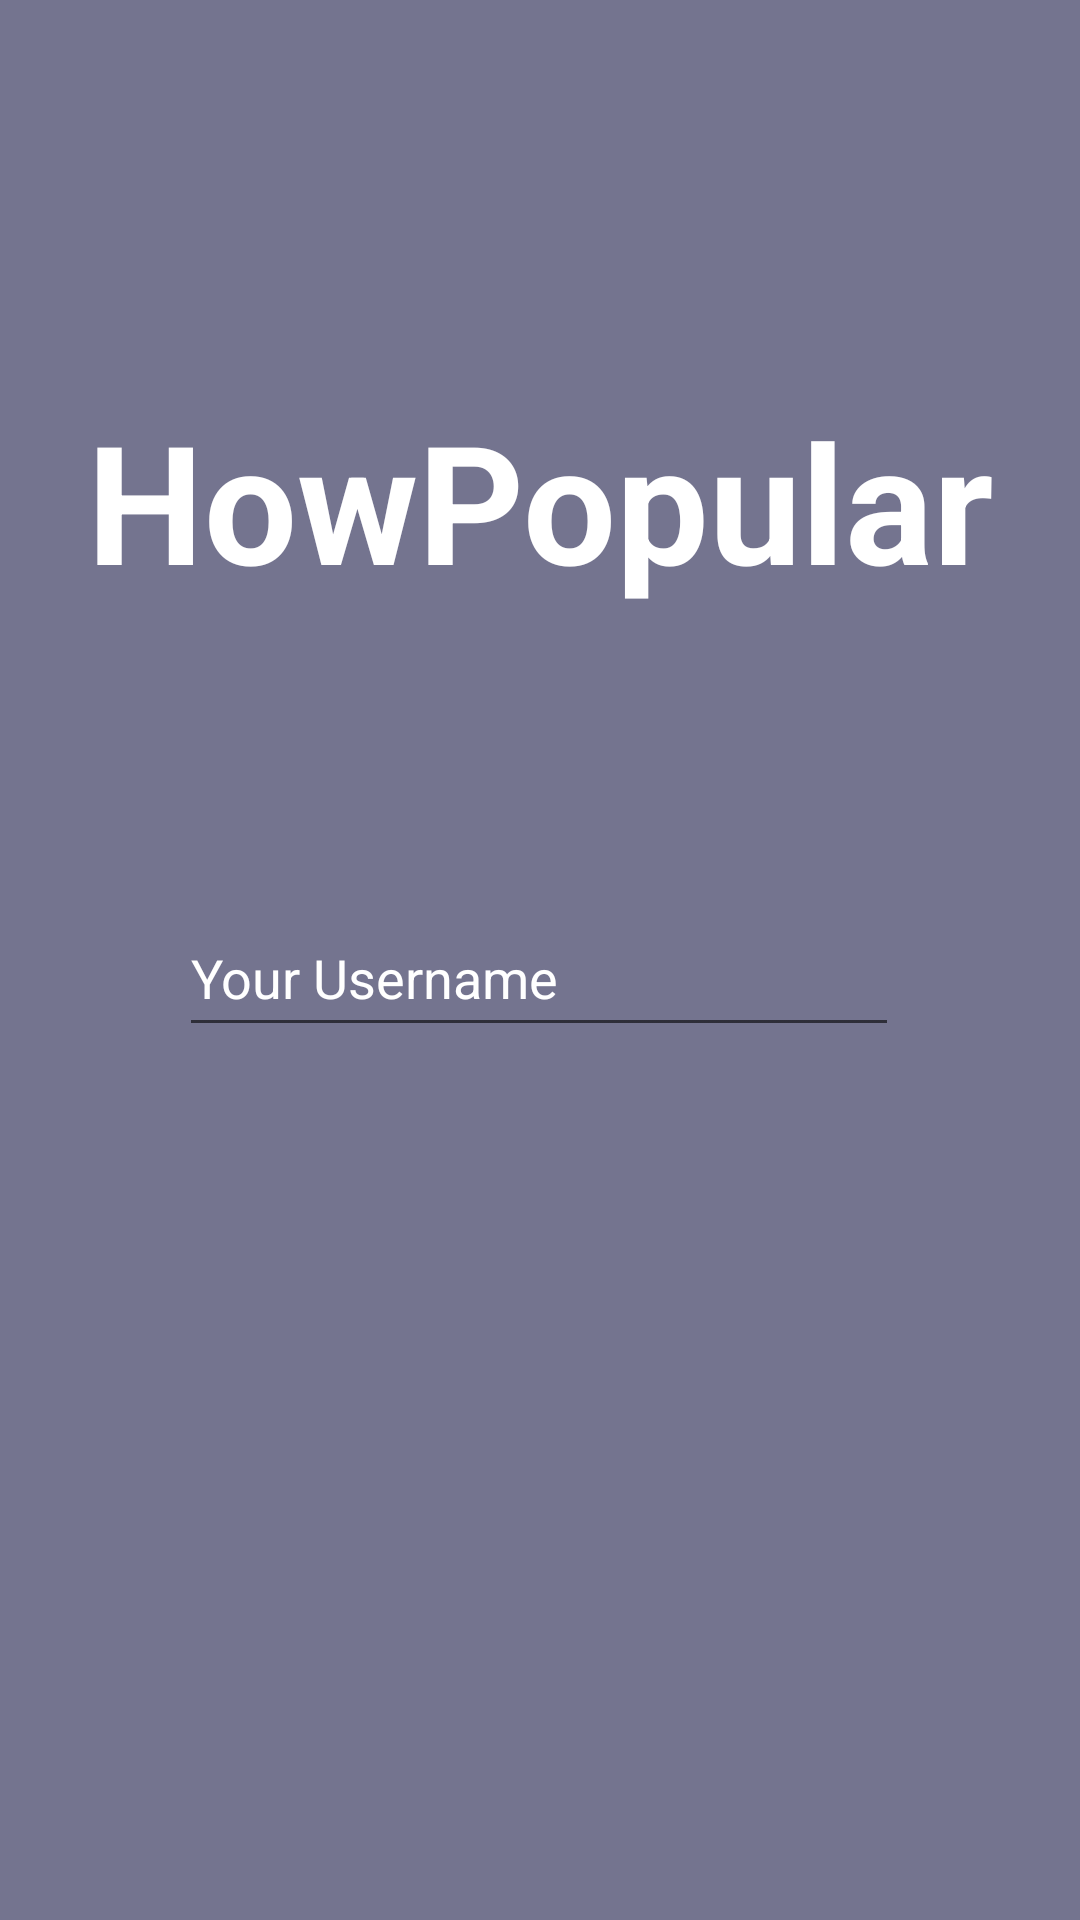

This screen was rendered from an Android layout file. Write that file and the resources it references.
<!-- AndroidManifest.xml: application theme Theme.HowPopular -->
<!-- res/layout/activity_login.xml -->
<?xml version="1.0" encoding="utf-8"?>
<androidx.constraintlayout.widget.ConstraintLayout xmlns:android="http://schemas.android.com/apk/res/android"
    xmlns:app="http://schemas.android.com/apk/res-auto"
    xmlns:tools="http://schemas.android.com/tools"
    android:background="@color/soft_black"
    android:layout_width="match_parent"
    android:layout_height="match_parent">

    <EditText
            android:id="@+id/etLogin"
            android:layout_width="240dp"
            android:layout_height="49dp"
            android:layout_marginTop="300dp"
            android:ems="10"
            android:hint="@string/loginHint"
            android:inputType="textPersonName"
            android:textColorHint="@color/white"
            android:textColor="@color/white"
            android:textColorLink="@color/white"
            app:layout_constraintEnd_toEndOf="parent"
            app:layout_constraintHorizontal_bias="0.497"
            app:layout_constraintStart_toStartOf="parent"
            app:layout_constraintTop_toTopOf="parent"/>

    <Button
            android:id="@+id/bLogin"
            android:text="@string/loginButton"
            android:layout_width="250dp"
            android:layout_height="50dp"
            android:backgroundTint="#FFFFFF" app:cornerRadius="100dp"
            android:textColor="#74748f" android:fontFamily="@font/ubuntu" android:textStyle="bold"
            android:typeface="normal" android:textAlignment="center" android:textSize="18sp"
            app:layout_constraintEnd_toEndOf="parent"
            app:layout_constraintHorizontal_bias="0.498"
            app:layout_constraintStart_toStartOf="parent"
            app:layout_constraintTop_toTopOf="parent" android:layout_marginTop="660dp"/>
    <TextView
            android:id="@+id/textView"
            android:layout_width="wrap_content"
            android:layout_height="wrap_content"
            android:layout_marginTop="130dp"
            android:text="@string/app_name"
            android:textColor="@color/white"
            android:textSize="55sp"
            android:textStyle="bold"
            app:layout_constraintEnd_toEndOf="parent"
            app:layout_constraintHorizontal_bias="0.498"
            app:layout_constraintStart_toStartOf="parent"
            app:layout_constraintTop_toTopOf="parent"/>
</androidx.constraintlayout.widget.ConstraintLayout>
<!-- resources referenced by this layout -->
<resources>
  <color name="soft_black">#FF74748F</color>
  <color name="white">#FFFFFFFF</color>
  <string name="app_name">HowPopular</string>
  <string name="loginButton">Log in</string>
  <string name="loginHint">Your Username</string>
  <style name="Theme.HowPopular" parent="Theme.MaterialComponents.DayNight.NoActionBar">
          
          <item name="colorPrimary">@color/soft_black</item>
          <item name="colorPrimaryVariant">@color/soft_black</item>
          <item name="colorOnPrimary">@color/white</item>
          
          <item name="colorSecondary">@color/teal_200</item>
          <item name="colorSecondaryVariant">@color/teal_700</item>
          <item name="colorOnSecondary">@color/black</item>
          
          <item name="android:statusBarColor">?attr/colorPrimaryVariant</item>
          <item name="android:navigationBarColor">@color/soft_black</item>
          
      </style>
  <color name="teal_200">#FF03DAC5</color>
  <color name="teal_700">#FF018786</color>
  <color name="black">#FF000000</color>
</resources>
